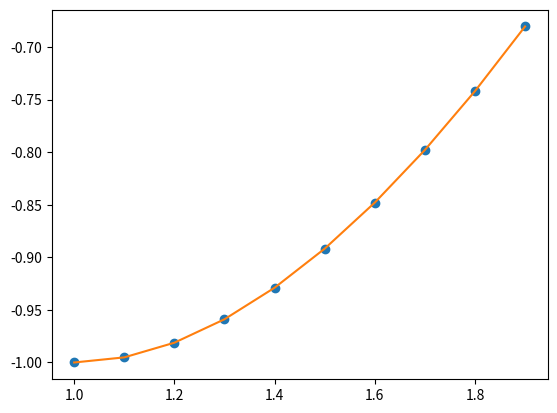

Python code for this plot:
import math
import numpy as np
import matplotlib.pyplot as plt
from scipy import integrate
from math import cos, exp, pi


ALPHA = 1
BETA = 2
N_h = BETA - ALPHA
N = 10
polynom_power = 5
# xj = ALPHA + jh
X = [x * 0.1 for x in range(10, 20)]
Y = list(map(lambda x: x * math.log(x, math.e) - x, X))

# f = lambda x: x * math.log(x, math.e) - x
f_c = lambda x, n: x ** n
f_d = lambda x, n:  (x * math.log(x, math.e) - x)* (x ** n)


def get_C(func):
    coefficients_C = []
    for i in range(polynom_power*2+1):
        coefficients_C.append(integrate.quad(func, ALPHA, BETA, args=(i,))[0])
    return coefficients_C


def get_D(func):
    coefficients_D = []
    for i in range(polynom_power+1):
        coefficients_D.append(integrate.quad(func, ALPHA, BETA, args=(i,))[0])
    return coefficients_D

def create_matrix(arr):
    matrix = []
    start = 0
    finish = arr.index(arr[polynom_power])
    for i in range(len(arr)):
        matrix.append(arr[start:finish+1])
        start += 1
        finish += 1
        if finish >= len(arr): break
    return matrix


C = get_C(f_c)
D = get_D(f_d)

C_matrix = np.array(create_matrix(C))
D_matrix = np.array(create_matrix(D))[0]

a = np.linalg.solve(C_matrix, D_matrix)

p = np.poly1d(np.flip(a))
print(f'[ m = {polynom_power} ] Поліном: {p}')
P = list(map(lambda x: p(x), X))  # значення поліному в точках Х

# ---------- Похибки ----------
errors = list(map(lambda y, p: y - p, Y, p))
average_error = math.sqrt(sum(list(map(lambda x: x ** 2, errors))) / N + 1)
print(f'[ m = {polynom_power} ] Похибки: ', errors)
print(f'[ m = {polynom_power} ] Похибка середньоквадратичного наближення: ', average_error)

# ---------- Graphics ---------
plt.plot(X, Y, linestyle="", marker="o")  # початкова функція (точки)

plt.plot(X, P)  # поліном

plt.show()





